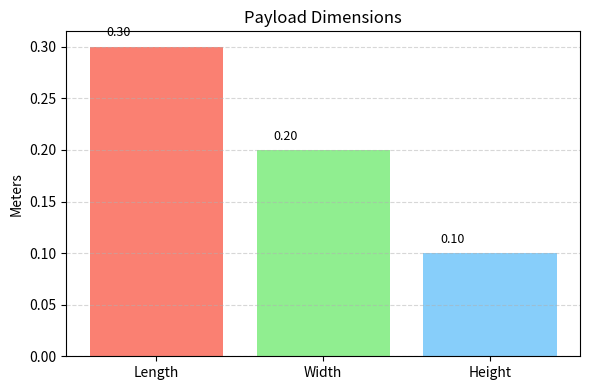

Python code for this plot:
# A72.py – Algorithm 72: Payload Parameters

import matplotlib.pyplot as plt
import time

# ------------------------------
# Frontend: Simulation + Plot
# ------------------------------

# Step 1: Define payload parameters
payload_params = {
    "weight": 1.5,       # in kg
    "dimensions": (0.3, 0.2, 0.1),  # Length x Width x Height in meters
    "type": "Medical Kit",
    "packaging_type": "Shock-absorbent",
    "max_safe_drop_speed": 2.0  # m/s
}

# Step 2: Plot payload dimensions (visual representation)
dimensions = payload_params["dimensions"]
labels = ['Length', 'Width', 'Height']
colors = ['salmon', 'lightgreen', 'lightskyblue']

plt.figure(figsize=(6, 4))
bars = plt.bar(labels, dimensions, color=colors)
plt.ylabel("Meters")
plt.title("Payload Dimensions")

for bar in bars:
    yval = bar.get_height()
    plt.text(bar.get_x() + 0.1, yval + 0.01, f"{yval:.2f}", fontsize=9)

plt.grid(True, axis='y', linestyle='--', alpha=0.5)
plt.tight_layout()
plt.show()

# ------------------------------
# Backend: Payload Setup Logic
# ------------------------------

def initialize_payload_parameters():
    print("\n--- Backend: Payload Parameters Initialization ---")
    for param, val in payload_params.items():
        print(f"{param}: {val}")
    print("✅ Payload parameters initialized.\n")
    return payload_params

# Call the function
payload = initialize_payload_parameters()
